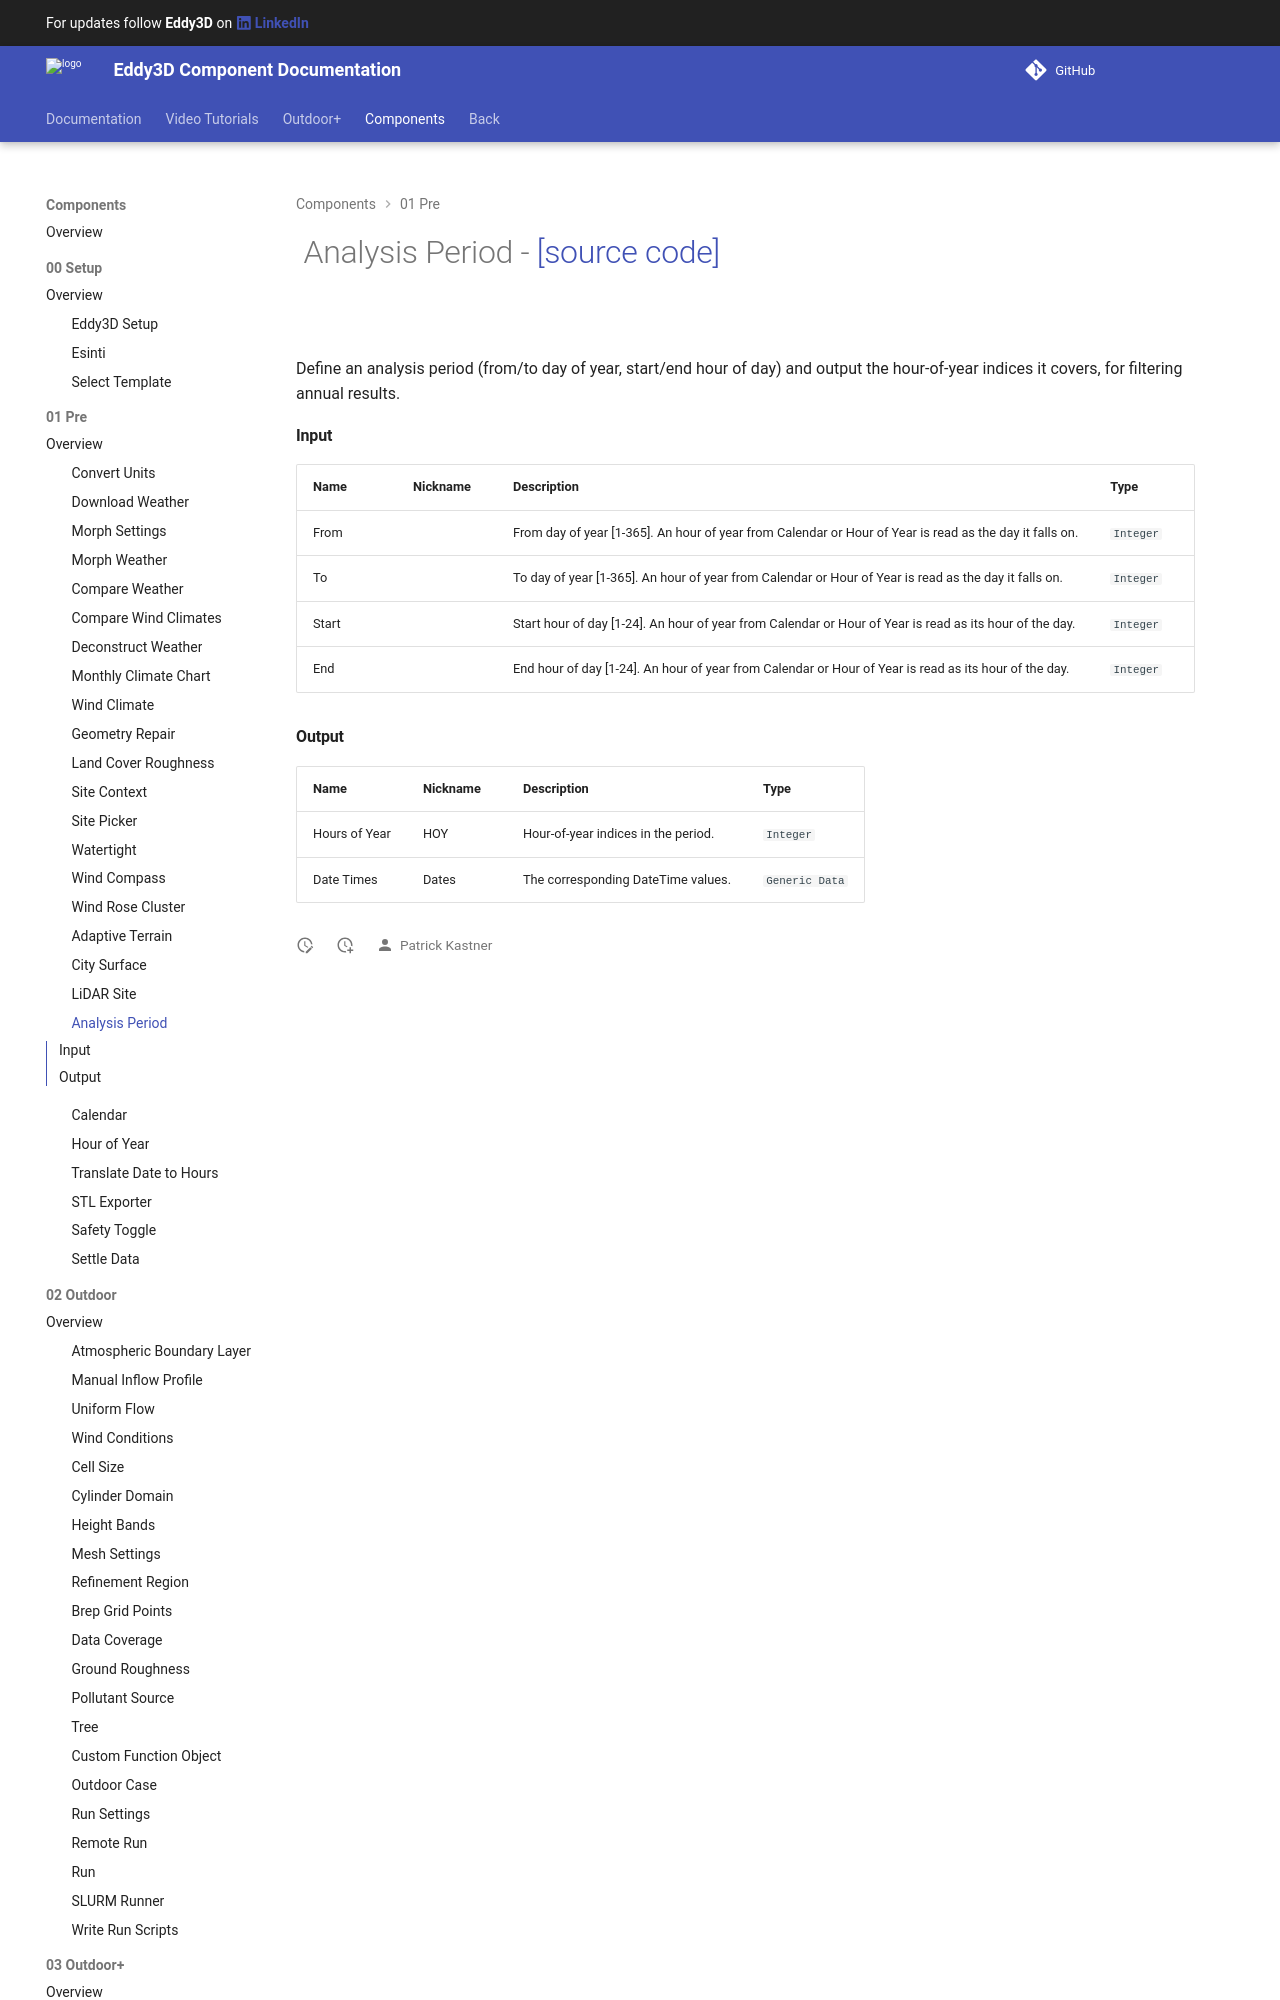

repository: Eddy3D-Dev/Eddy3D-Documentation · page: 1.23.0.827/components/Analysis_Period/index.html · generator: mkdocs

# ![](/images/icons/Analysis_Period.png) Analysis Period - [[source code]](https://github.com/Eddy3D-Dev/Eddy3D/search?q=%22Analysis%20Period%22)

![](/images/components/Analysis_Period-crop.png)

Define an analysis period (from/to day of year, start/end hour of day) and out
